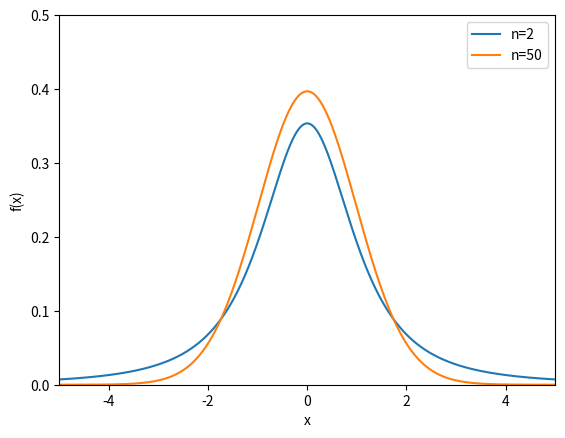

This chart was generated by the following Python code:
import matplotlib.pyplot as plt
import numpy as np
import math


def f(x, n):
    return (math.gamma((n + 1) / 2) * pow((1 + pow(x, 2) / n), ((n+1) / (-2)))) / (math.sqrt(math.pi * n) * math.gamma(n / 2))
n = 2
x = np.linspace(-5, 5, 1001)
y1 = np.array([])
for i in range(1001):
    y1 = np.append(y1, f(x[i], n))
n = 50
y2 = np.array([])
for i in range(1001):
    y2 = np.append(y2, f(x[i], n))
plt.xlabel("x")
plt.ylabel("f(x)")
plt.xlim(-5, 5)
plt.ylim(0, 0.5)
plt.plot(x, y1, label = "n=2")
plt.plot(x, y2, label = "n=50")
plt.legend()
plt.savefig("./t.pdf")
plt.show()